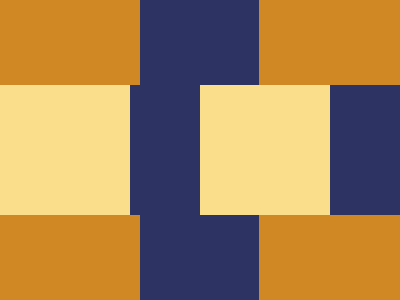

Reproduce this picture with HTML and CSS.

<!DOCTYPE html>
<html>

<head>
  <title>Converted HTML</title>
  <style>
    body {
      margin: 0;
      height: 300px;
      width: 400px;
      position: absolute;
      top: 50%;
      left: 50%;
      transform: translate(-50%, -50%);
    }

    div {
      width: 100%;
      height: 85px;
      background: linear-gradient(to right, #D08825 140.5px, #2D3464 140.5px, #2D3464 259.5px, #D08825 259.5px);
    }

    .c {
      height: 130px;
      background: linear-gradient(to right, #FADE8B 130px, #2D3464 130.25px, #2D3464 200px, #D08825 200px, #FADE8B 200px, #FADE8B 330px, #2D3464 250px);
    }
  </style>
</head>

<body>
  <div></div>
  <div class='c'></div>
  <div></div>
</body>

</html>